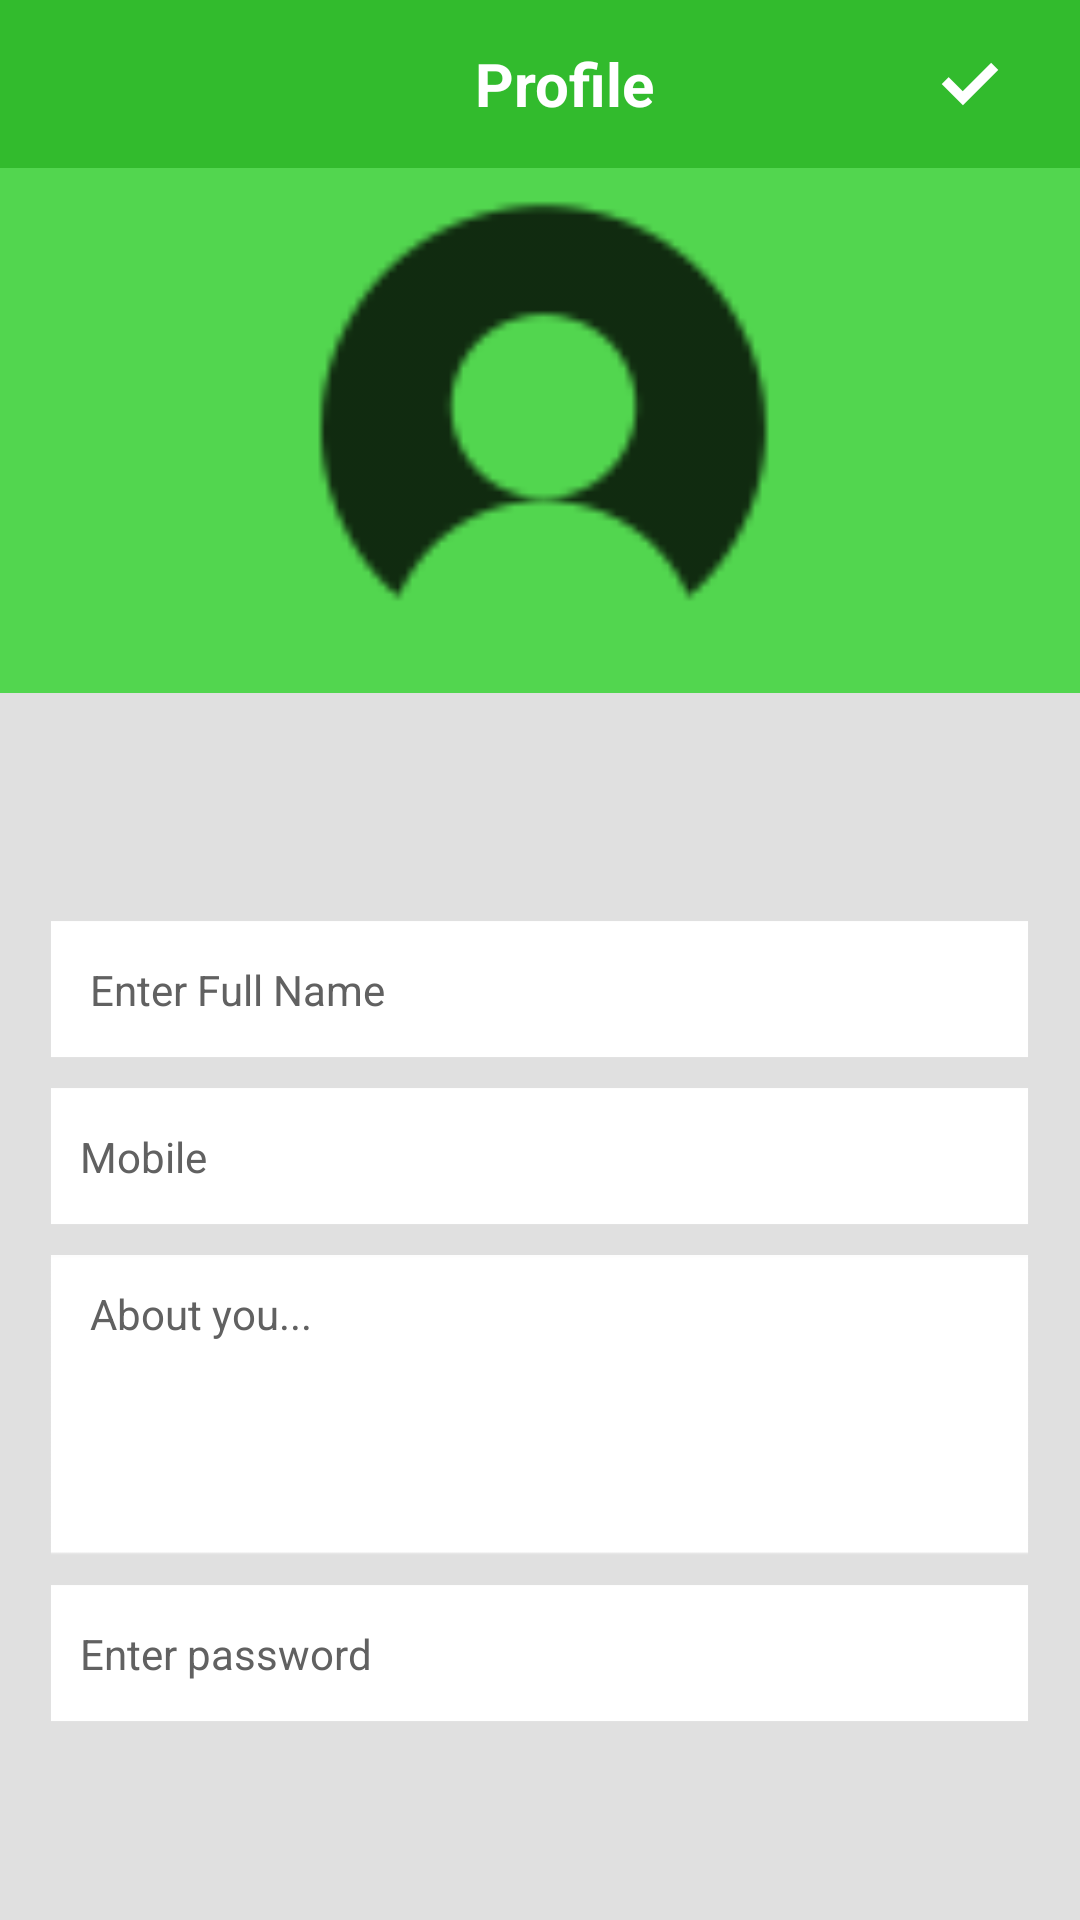

This screen was rendered from an Android layout file. Write that file and the resources it references.
<!-- AndroidManifest.xml: application theme AppTheme -->
<!-- res/layout/owner_profile.xml -->
<RelativeLayout xmlns:android="http://schemas.android.com/apk/res/android"
    xmlns:map="http://schemas.android.com/apk/res-auto"
    xmlns:tools="http://schemas.android.com/tools"
    android:layout_width="match_parent"
    android:layout_height="match_parent"
    android:background="#E0E0E0"
    android:orientation="vertical">

    <android.support.design.widget.AppBarLayout
        android:id="@+id/appbar"
        android:layout_width="match_parent"
        android:layout_height="wrap_content"
        android:background="@android:color/transparent"
        android:theme="@style/ThemeOverlay.AppCompat.Dark.ActionBar">

        <android.support.v7.widget.Toolbar
            android:id="@+id/toolbar"
            android:layout_width="match_parent"

            android:layout_height="match_parent"
            android:background="@color/green_color"
            android:minHeight="?attr/actionBarSize">

            <LinearLayout
                android:layout_width="match_parent"
                android:layout_height="match_parent"
                android:orientation="horizontal"
                android:weightSum="10">

                <LinearLayout
                    android:layout_width="0dp"
                    android:layout_height="match_parent"
                    android:layout_gravity="center_vertical"
                    android:layout_weight="2.5">

                    <ImageButton
                        android:id="@+id/drawerbuton"
                        android:layout_width="wrap_content"
                        android:layout_height="match_parent"
                        android:background="@android:color/transparent"
                        android:gravity="left|center_vertical"
                        android:visibility="invisible"
                        android:src="@drawable/optoin_icon" />
                </LinearLayout>

                <TextView
                    android:id="@+id/title"
                    android:layout_width="0dp"
                    android:layout_height="wrap_content"
                    android:layout_weight="5"
                    android:gravity="center"
                    android:text="Profile"
                    android:textColor="#fff"
                    android:textSize="20dp"
                    android:textStyle="bold" />

                <LinearLayout
                    android:layout_width="0dp"
                    android:layout_height="match_parent"
                    android:layout_weight="2.3"
                    android:gravity="right|center_vertical">


                    <ImageButton
                        android:id="@+id/savebtn"
                        android:layout_width="wrap_content"
                        android:layout_height="match_parent"
                        android:layout_marginRight="10dp"
                        android:background="@android:color/transparent"
                        android:gravity="center"
                        android:padding="10dp"
                        android:src="@drawable/ok_icon"
                        android:textColor="#fff"
                        android:textSize="15dp" />

                </LinearLayout>
            </LinearLayout>
        </android.support.v7.widget.Toolbar>

    </android.support.design.widget.AppBarLayout>


    <LinearLayout
        android:layout_width="match_parent"
        android:layout_height="match_parent"
        android:layout_below="@+id/appbar"
        android:orientation="vertical"
        android:weightSum="10">

        <LinearLayout
            android:layout_width="match_parent"
            android:layout_height="0dp"
            android:layout_weight="3"

            android:background="@color/screen_color"
            android:gravity="center">

            <ImageView

                xmlns:app="http://schemas.android.com/apk/res-auto"
                android:id="@+id/profile_image"
                android:layout_width="match_parent"
                android:layout_height="match_parent"


                android:background="@android:color/transparent"
                android:src="@drawable/user" />

        </LinearLayout>


        <LinearLayout
            android:layout_width="match_parent"
            android:layout_height="0dp"
            android:layout_weight="7"
            android:gravity="center"
            android:orientation="vertical">

            <EditText
                android:id="@+id/fullname"
                android:layout_width="wrap_content"
                android:layout_height="wrap_content"
                android:layout_marginTop="10dp"
                android:background="@drawable/user_blank_field"
                android:drawablePadding="20dp"

                android:hint=" Enter Full Name"
                android:inputType="textCapSentences"

                android:paddingLeft="10dp"
                android:textColor="@android:color/black"

                android:textColorHint="#616161"
                android:textSize="14sp" />

            <EditText
                android:id="@+id/mobile"
                android:layout_width="wrap_content"
                android:layout_height="wrap_content"
                android:layout_marginTop="10dp"
                android:background="@drawable/user_blank_field"
                android:drawablePadding="20dp"
                android:hint="Mobile"
                android:inputType="phone"
                android:paddingLeft="10dp"

                android:textColor="@android:color/black"
                android:textColorHint="#616161"

                android:textSize="14sp" />

            <EditText
                android:id="@+id/description"
                android:layout_width="wrap_content"
                android:layout_height="100dp"
                android:layout_marginTop="10dp"
                android:background="@drawable/user_blank_field"
                android:drawablePadding="20dp"
                android:gravity="top"
                android:hint=" About you..."
                android:inputType="textCapSentences"
                android:paddingLeft="10dp"

                android:paddingTop="10dp"
                android:textColor="@android:color/black"

                android:textColorHint="#616161"
                android:textSize="14sp" />

            <EditText
                android:id="@+id/pass"
                android:layout_width="wrap_content"
                android:layout_height="wrap_content"
                android:layout_marginTop="10dp"
                android:background="@drawable/user_blank_field"
                android:drawablePadding="20dp"
                android:hint="Enter password"
                android:inputType="textPassword"
                android:paddingLeft="10dp"

                android:textColor="@android:color/black"
                android:textColorHint="#616161"

                android:textSize="14sp" />


        </LinearLayout>

    </LinearLayout>

    <com.github.ybq.android.spinkit.SpinKitView xmlns:app="http://schemas.android.com/apk/res-auto"
        android:id="@+id/spin_kit"
        style="@style/SpinKitView.Large.DoubleBounce"
        android:layout_width="wrap_content"
        android:layout_height="wrap_content"
        android:layout_centerInParent="true"
        android:visibility="invisible"
        app:SpinKit_Color="@color/colorPrimaryDark" />
</RelativeLayout>
<!-- resources referenced by this layout -->
<resources>
  <color name="colorPrimaryDark">#209c1b</color>
  <color name="green_color">#32bb2d</color>
  <color name="screen_color">#52d64f</color>
  <!-- drawable ok_icon: png bitmap (drawable-hdpi, 1117 bytes) -->
  <!-- drawable optoin_icon: png bitmap (drawable-hdpi, 1015 bytes) -->
  <!-- drawable user: png bitmap (drawable-hdpi, 1816 bytes) -->
  <!-- drawable user_blank_field: png bitmap (drawable-hdpi, 1184 bytes) -->
  <style name="AppTheme" parent="Theme.AppCompat.Light.NoActionBar">
          
          <item name="colorPrimary">@color/colorPrimary</item>
          <item name="colorPrimaryDark">@color/colorPrimaryDark</item>
          <item name="colorAccent">@color/colorAccent</item>
      </style>
  <color name="colorPrimary">#32bb2d</color>
  <color name="colorAccent">#52d64f</color>
</resources>
